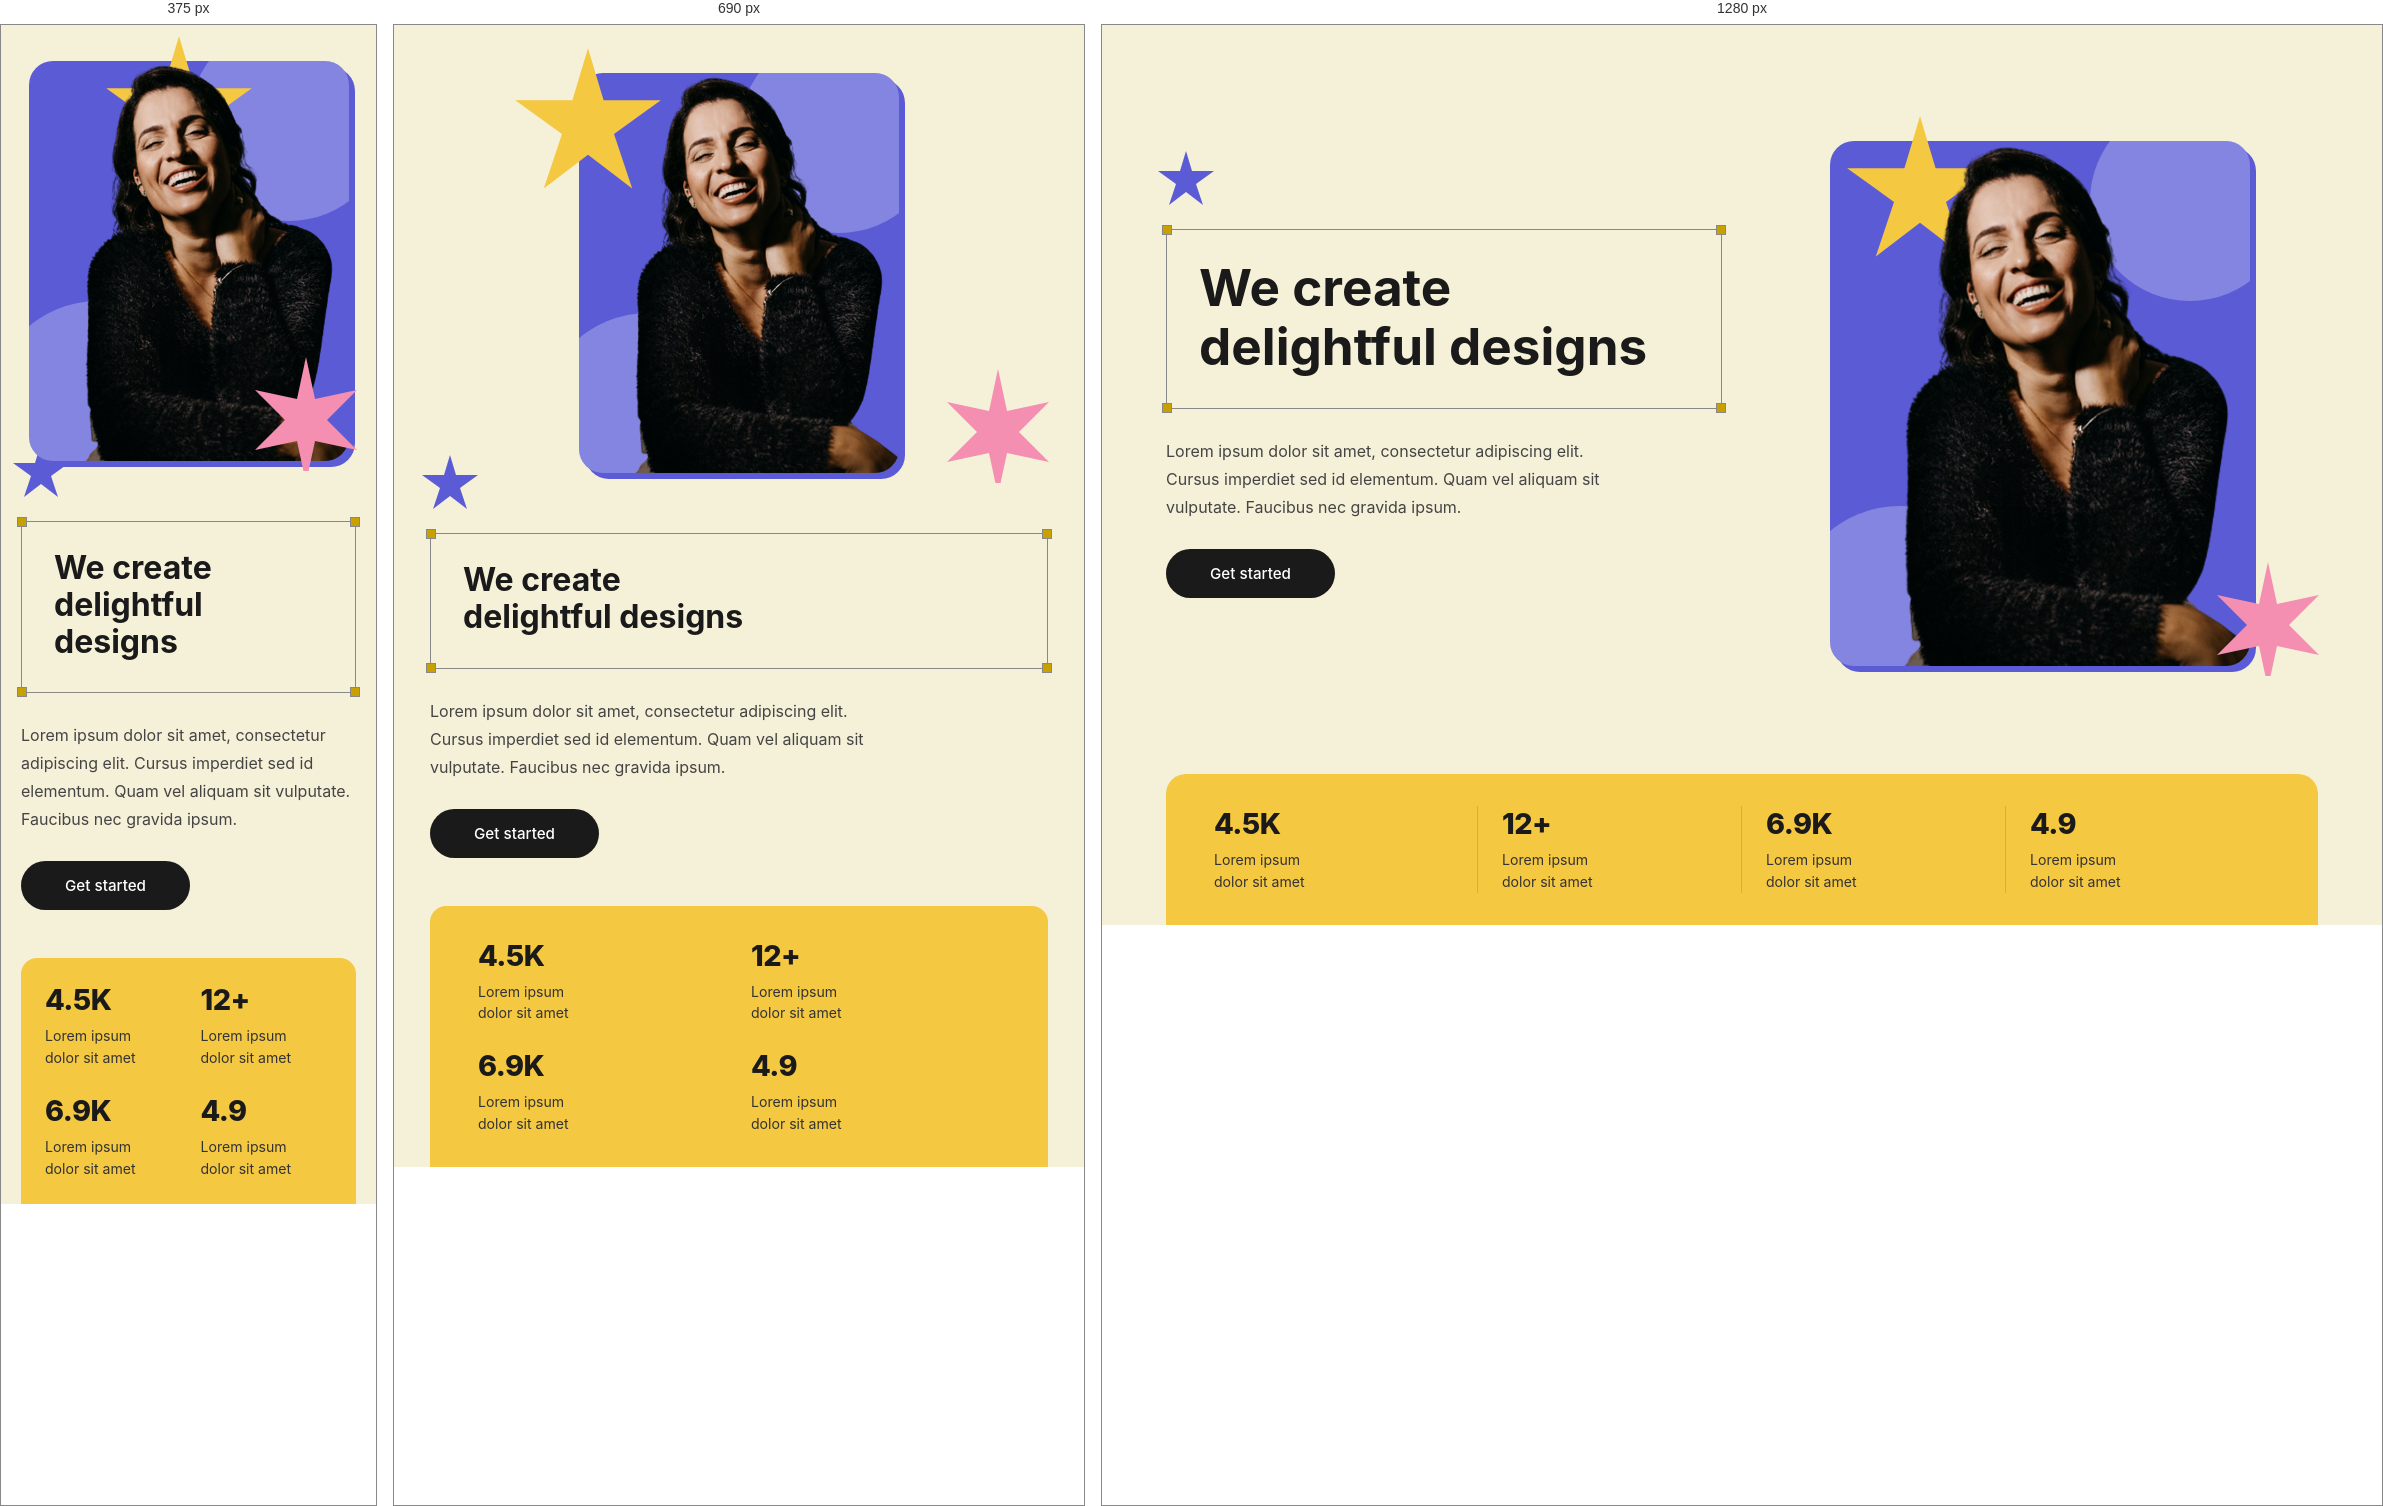
Rendered at 375 px, 690 px and 1280 px, left to right.

<!-- file: index.html -->
<!DOCTYPE html>
<html lang="es">
<head>
  <meta charset="UTF-8" />
  <meta name="viewport" content="width=device-width, initial-scale=1.0" />
  <title>Delightful Designs</title>
  <link rel="stylesheet" href="CSS/style.css" />
  <link href="https://fonts.googleapis.com/css2?family=Inter:wght@300;400;600;700;800&display=swap" rel="stylesheet" />
</head>
<body>

  <main class="page">

    <!-- ========== HERO ========== -->
    <section class="hero">

      <!-- Left -->
      <div class="hero__left">

        <!-- Estrella azul decorativa -->
        <div class="deco deco--star-blue">
          <svg viewBox="0 0 60 60" xmlns="http://www.w3.org/2000/svg">
            <polygon points="30,2 36,22 58,22 40,35 47,56 30,43 13,56 20,35 2,22 24,22" fill="#5b5bd6"/>
          </svg>
        </div>

        <!-- Caja con esquinas cuadradas -->
        <div class="title-frame">
          <span class="corner corner--tl"></span>
          <span class="corner corner--tr"></span>
          <span class="corner corner--bl"></span>
          <span class="corner corner--br"></span>
          <h1 class="hero__title">We create<br />delightful designs</h1>
        </div>

        <p class="hero__desc">
          Lorem ipsum dolor sit amet, consectetur adipiscing
          elit. Cursus imperdiet sed id elementum. Quam vel
          aliquam sit vulputate. Faucibus nec gravida ipsum.
        </p>

        <a href="#" class="hero__btn">Get started</a>
      </div>

      <!-- Right: foto con fondo morado -->
      <div class="hero__right">

        <!-- Estrella amarilla -->
        <div class="deco deco--star-yellow">
          <svg viewBox="0 0 60 60" xmlns="http://www.w3.org/2000/svg">
            <polygon points="30,2 36,22 58,22 40,35 47,56 30,43 13,56 20,35 2,22 24,22" fill="#f5c842"/>
          </svg>
        </div>

        <!-- Tarjeta foto -->
        <div class="photo-card">
          <!-- Círculos decorativos blancos -->
          <div class="photo-card__circle photo-card__circle--top"></div>
          <div class="photo-card__circle photo-card__circle--bottom"></div>
          <!-- REEMPLAZA con tu imagen -->
          <img src="media/unsplash_5rQG1mib90I.png" alt="person" class="photo-card__img" />
        </div>

        <!-- Estrella rosa -->
        <div class="deco deco--star-pink">
          <svg viewBox="0 0 40 40" xmlns="http://www.w3.org/2000/svg">
            <path d="M20 2 L23 16 L37 13 L27 23 L37 33 L23 30 L20 44 L17 30 L3 33 L13 23 L3 13 L17 16 Z" fill="#f48fb1"/>
          </svg>
        </div>

      </div>
    </section>

    <!-- ========== STATS BAR ========== -->
    <section class="stats">
      <div class="stat">
        <span class="stat__num">4.5K</span>
        <p class="stat__desc">Lorem ipsum<br />dolor sit amet</p>
      </div>
      <div class="stat">
        <span class="stat__num">12+</span>
        <p class="stat__desc">Lorem ipsum<br />dolor sit amet</p>
      </div>
      <div class="stat">
        <span class="stat__num">6.9K</span>
        <p class="stat__desc">Lorem ipsum<br />dolor sit amet</p>
      </div>
      <div class="stat">
        <span class="stat__num">4.9</span>
        <p class="stat__desc">Lorem ipsum<br />dolor sit amet</p>
      </div>
    </section>

  </main>

</body>
</html>

/* @media block from CSS/style.css */
@media (max-width: 900px) {
  .page {
    padding: 48px 36px 0;
  }

  .hero {
    grid-template-columns: 1fr;
  }

  .hero__right {
    order: -1;
  }

  .photo-card {
    max-width: 320px;
    margin: 0 auto;
  }

  .stats {
    grid-template-columns: repeat(2, 1fr);
    gap: 24px;
    border-radius: 16px 16px 0 0;
  }

  .stat {
    border-right: none;
    padding: 0;
  }
}

/* @media block from CSS/style.css */
@media (max-width: 480px) {
  .page {
    padding: 36px 20px 0;
  }

  .stats {
    grid-template-columns: 1fr 1fr;
    padding: 24px 24px;
  }
}